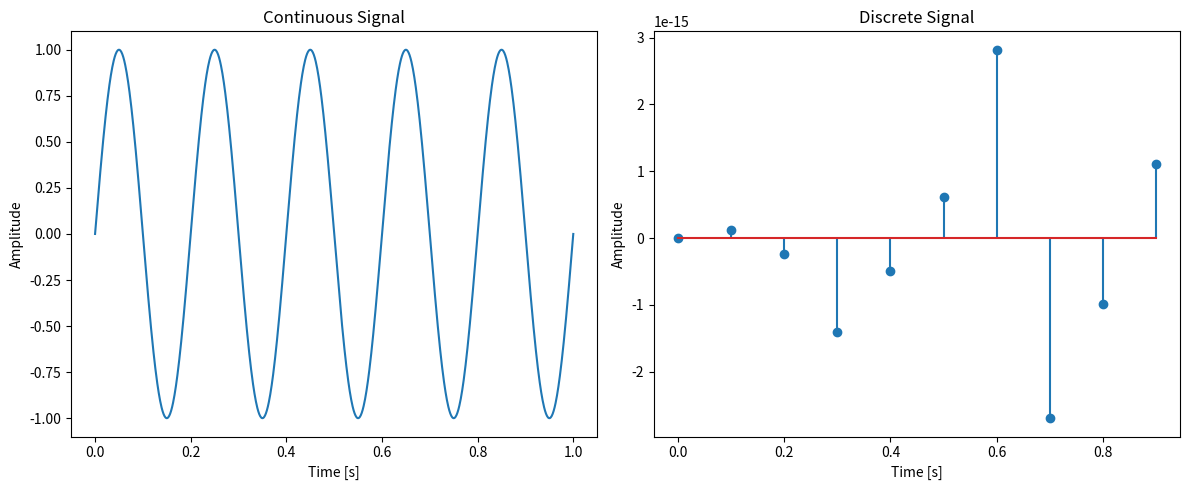

The matplotlib source for this figure:
import numpy as np
import matplotlib.pyplot as plt

# 生成连续信号
t_continuous = np.linspace(0, 1, 1000)
y_continuous = np.sin(2 * np.pi * 5 * t_continuous)

# 生成离散信号
t_discrete = np.arange(0, 1, 0.1)
y_discrete = np.sin(2 * np.pi * 5 * t_discrete)

# 绘制连续信号
plt.figure(figsize=(12, 5))
plt.subplot(1, 2, 1)
plt.plot(t_continuous, y_continuous)
plt.title('Continuous Signal')
plt.xlabel('Time [s]')
plt.ylabel('Amplitude')

# 绘制离散信号
plt.subplot(1, 2, 2)
plt.stem(t_discrete, y_discrete)
plt.title('Discrete Signal')
plt.xlabel('Time [s]')
plt.ylabel('Amplitude')

plt.tight_layout()
plt.show()
    